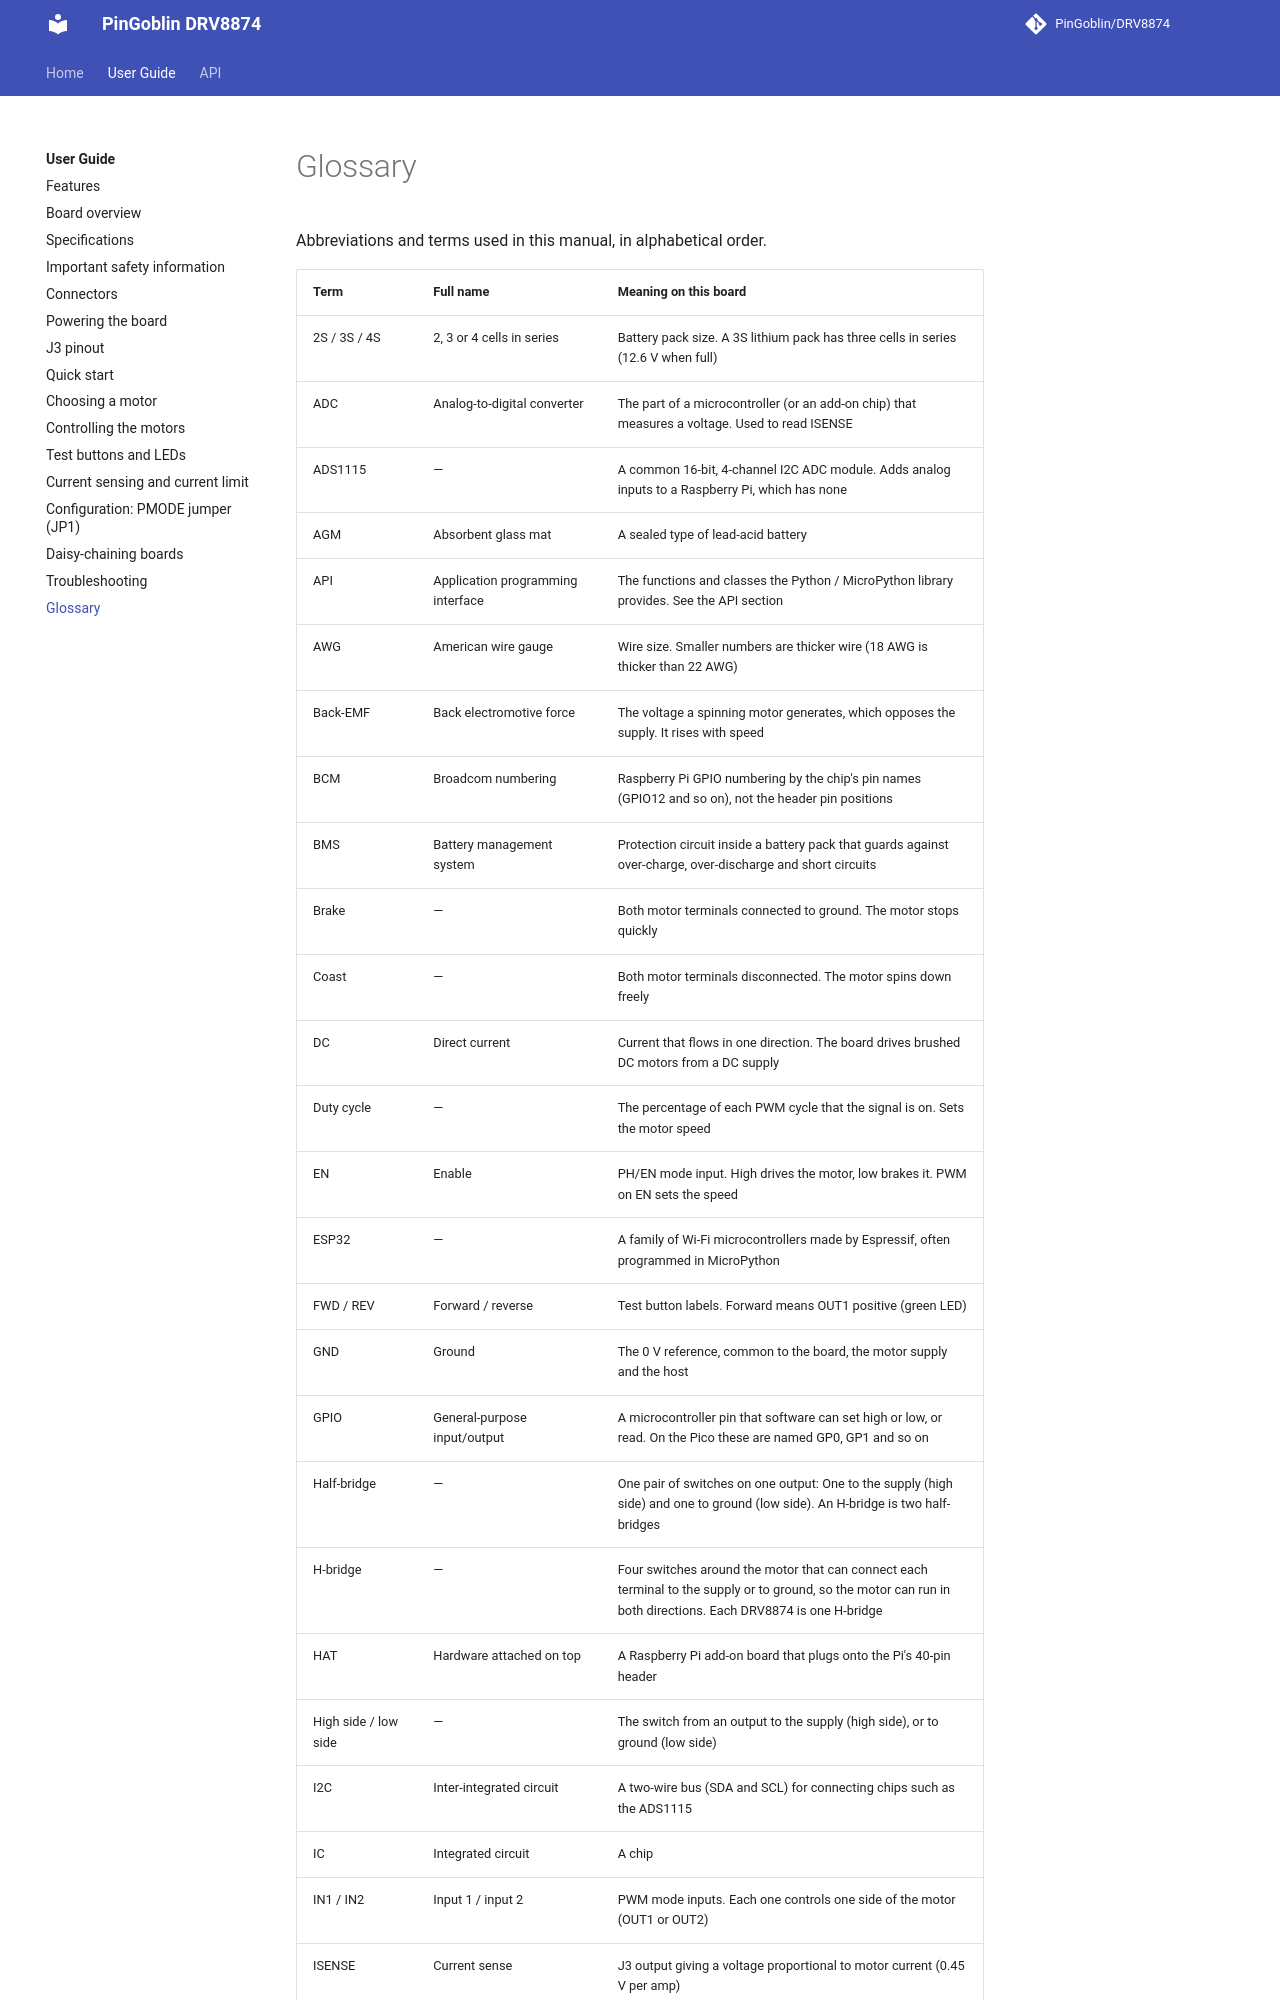

repository: PinGoblin/DRV8874 · page: guide/glossary/index.html · generator: mkdocs

# Glossary

Abbreviations and terms used in this manual, in alphabetical order.

| Term | Full name | Meaning on this board |
| --- | --- | --- |
| 2S / 3S / 4S | 2, 3 or 4 cells in series | Battery pack size. A 3S lithium pack has three cells in series (12.6 V when full) |
| ADC | Analog-to-digital converter | The part of a microcontroller (or an add-on chip) that measures a voltage. Used to read ISENSE |
| ADS1115 | — | A common 16-bit, 4-channel I2C ADC module. Adds analog inputs to a Raspberry Pi, which has none |
| AGM | Absorbent glass mat | A sealed type of lead-acid battery |
| API | Application programming interface | The functions and classes the Python / MicroPython library provides. See the API section |
| AWG | American wire gauge | Wire size. Smaller numbers are thicker wire (18 AWG is thicker than 22 AWG) |
| Back-EMF | Back electromotive force | The voltage a spinning motor generates, which opposes the supply. It rises with speed |
| BCM | Broadcom numbering | Raspberry Pi GPIO numbering by the chip's pin names (GPIO12 and so on), not the header pin positions |
| BMS | Battery management system | Protection circuit inside a battery pack that guards against over-charge, over-discharge and short circuits |
| Brake | — | Both motor terminals connected to ground. The motor stops quickly |
| Coast | — | Both motor terminals disconnected. The motor spins down freely |
| DC | Direct current | Current that flows in one direction. The board drives brushed DC motors from a DC supply |
| Duty cycle | — | The percentage of each PWM cycle that the signal is on. Sets the motor speed |
| EN | Enable | PH/EN mode input. High drives the motor, low brakes it. PWM on EN sets the speed |
| ESP32 | — | A family of Wi-Fi microcontrollers made by Espressif, often programmed in MicroPython |
| FWD / REV | Forward / reverse | Test button labels. Forward means OUT1 positive (green LED) |
| GND | Ground | The 0 V reference, common to the board, the motor supply and the host |
| GPIO | General-purpose input/output | A microcontroller pin that software can set high or low, or read. On the Pico these are named GP0, GP1 and so on |
| Half-bridge | — | One pair of switches on one output: One to the supply (high side) and one to ground (low side). An H-bridge is two half-bridges |
| H-bridge | — | Four switches around the motor that can connect each terminal to the supply or to ground, so the motor can run in both directions. Each DRV8874 is one H-bridge |
| HAT | Hardware attached on top | A Raspberry Pi add-on board that plugs onto the Pi's 40-pin header |
| High side / low side | — | The switch from an output to the supply (high side), or to ground (low side) |
| I2C | Inter-integrated circuit | A two-wire bus (SDA and SCL) for connecting chips such as the ADS1115 |
| IC | Integrated circuit | A chip |
| IN1 / IN2 | Input 1 / input 2 | PWM mode inputs. Each one controls one side of the motor (OUT1 or OUT2) |
| ISENSE | Current sense | J3 output giving a voltage proportional to motor current (0.45 V per amp) |
| LED | Light-emitting diode | An indicator light |
| Li-ion / LiPo / LiFePO4 | Lithium-ion / lithium p
